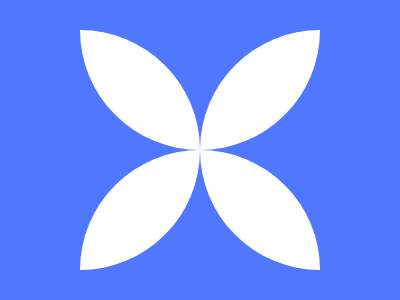

Write a web page that renders exactly this picture using CSS.

<div class="figure">
  <div class="a"></div>
  <div class="b"></div>
</div>
<style>
  body {
    background: #4F77FF;
  }
  .figure {
    width: 240px;
    height: 240px;
    position: fixed;
    top: 50%;
    left: 50%;
    transform: translate(-50%, -50%);
  }
  .a {
    width: 120px;
    height: 120px;
    border-radius: 0 100%;
    background: #FFFFFF;
    box-shadow:120px 120px #FFFFFF;
  }

  .b{
    width: 120px;
    height: 120px;
    border-radius: 100% 0;
    background: #FFFFFF;
    box-shadow: 120px -120px #FFFFFF;
  }
</style>